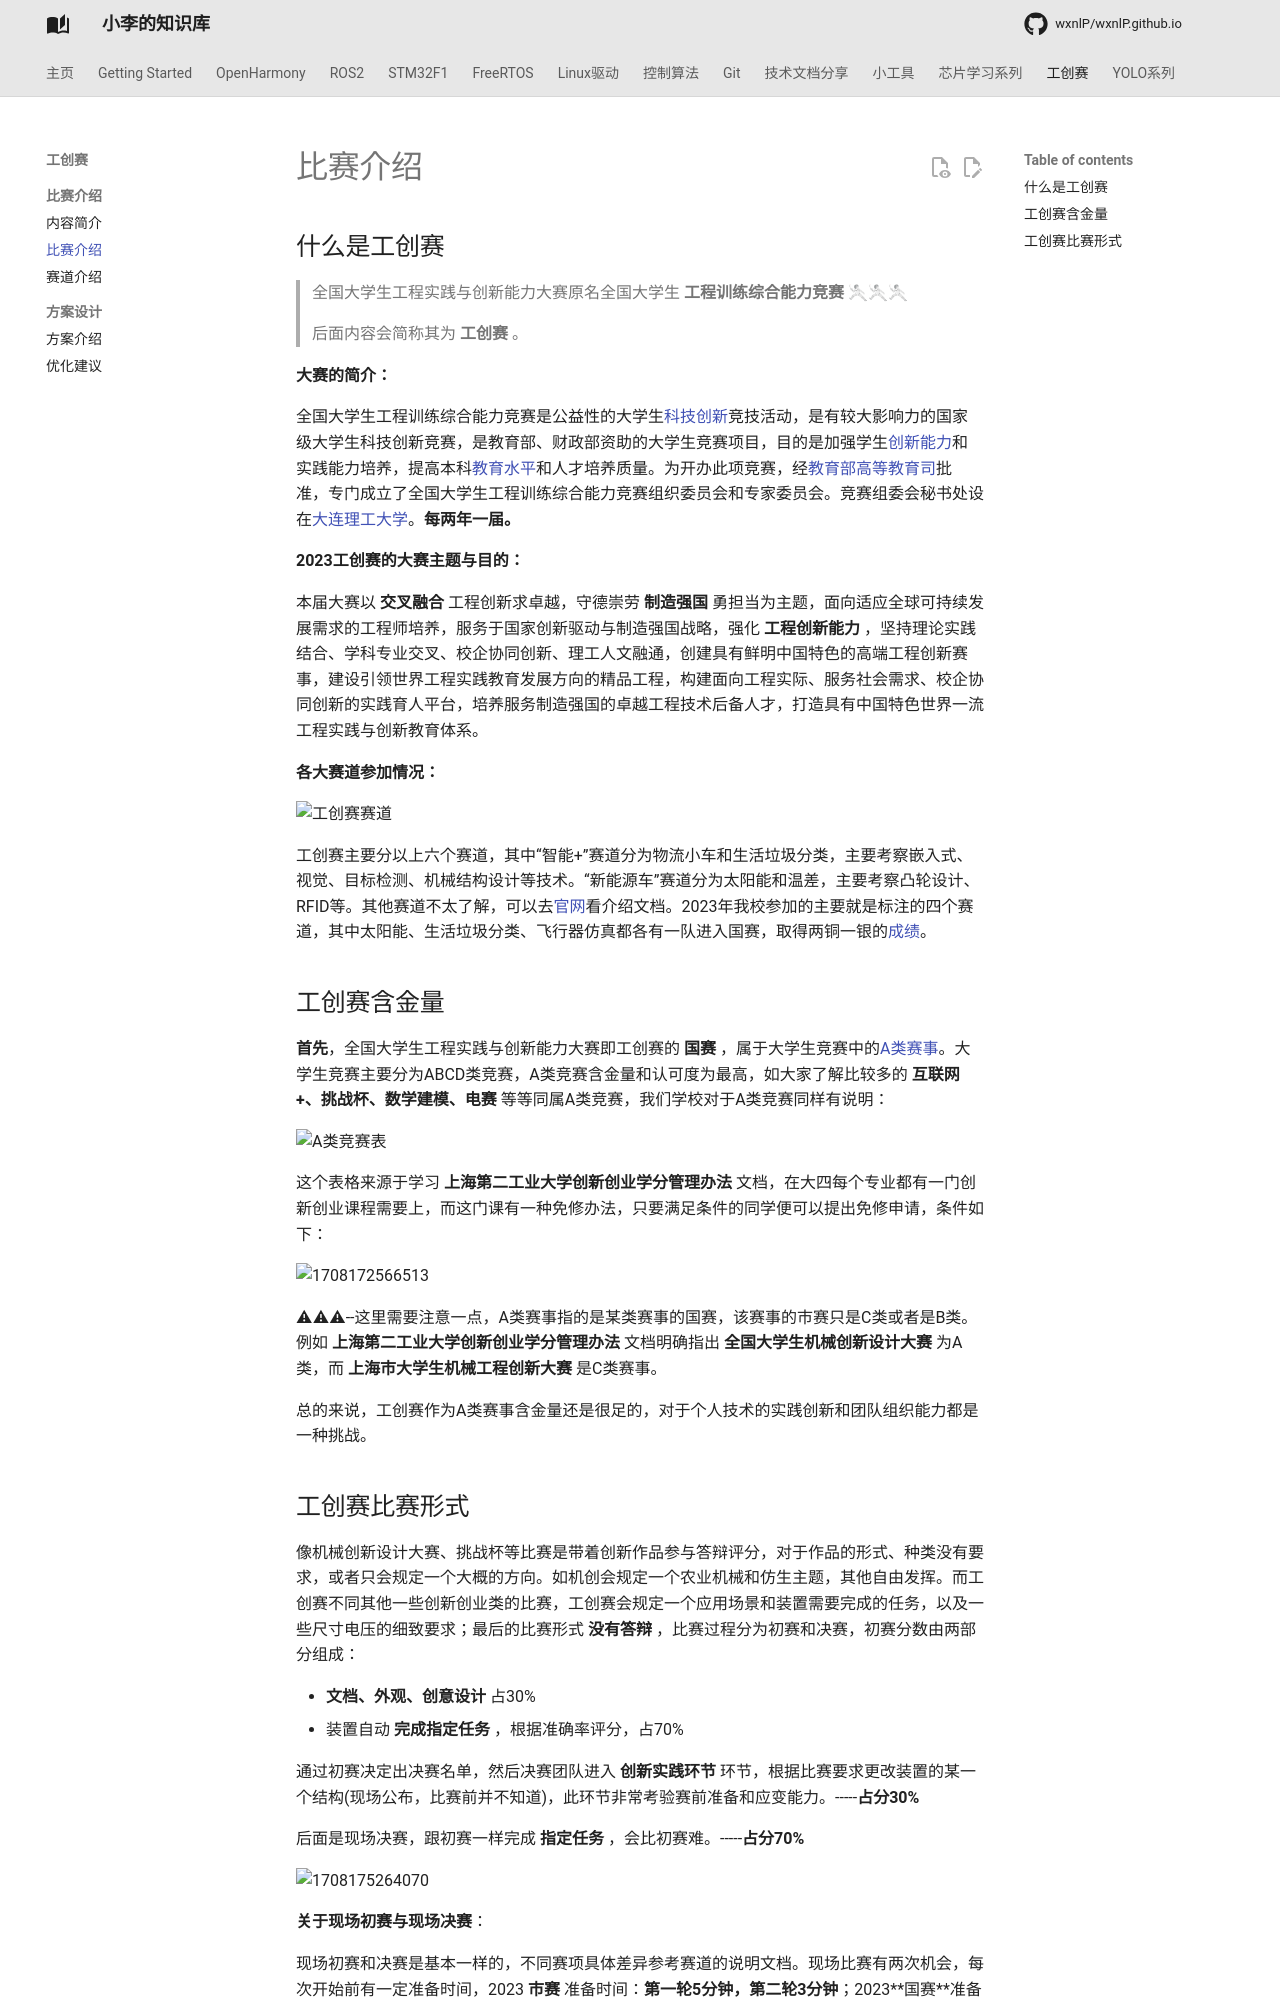

repository: wxnlP/wxnlP.github.io · page: study/competition/2/index.html · generator: mkdocs

---
comments: true
---

## 什么是工创赛

> 全国大学生工程实践与创新能力大赛原名全国大学生 **工程训练综合能力竞赛** 🤺🤺🤺
>
> 后面内容会简称其为 **工创赛** 。

**大赛的简介：**

全国大学生工程训练综合能力竞赛是公益性的大学生[科技创新](https://baike.baidu.com/item/科技创新/1448199?fromModule=lemma_inlink)竞技活动，是有较大影响力的国家级大学生科技创新竞赛，是教育部、财政部资助的大学生竞赛项目，目的是加强学生[创新能力](https://baike.baidu.com/item/创新能力/5471826?fromModule=lemma_inlink)和实践能力培养，提高本科[教育水平](https://baike.baidu.com/item/教育水平/22647919?fromModule=lemma_inlink)和人才培养质量。为开办此项竞赛，经[教育部高等教育司](https://baike.baidu.com/item/教育部高等教育司/0?fromModule=lemma_inlink)批准，专门成立了全国大学生工程训练综合能力竞赛组织委员会和专家委员会。竞赛组委会秘书处设在[大连理工大学](https://baike.baidu.com/item/大连理工大学/0?fromModule=lemma_inlink)。**每两年一届。**

**2023工创赛的大赛主题与目的：**

本届大赛以 **交叉融合** 工程创新求卓越，守德崇劳 **制造强国** 勇担当为主题，面向适应全球可持续发展需求的工程师培养，服务于国家创新驱动与制造强国战略，强化 **工程创新能力** ，坚持理论实践结合、学科专业交叉、校企协同创新、理工人文融通，创建具有鲜明中国特色的高端工程创新赛事，建设引领世界工程实践教育发展方向的精品工程，构建面向工程实际、服务社会需求、校企协同创新的实践育人平台，培养服务制造强国的卓越工程技术后备人才，打造具有中国特色世界一流工程实践与创新教育体系。

**各大赛道参加情况：**

![工创赛赛道](https://tonmoon.obs.cn-east-3.myhuaweicloud.com/img/tonmoon/1708161574423.png)

工创赛主要分以上六个赛道，其中“智能+”赛道分为物流小车和生活垃圾分类，主要考察嵌入式、视觉、目标检测、机械结构设计等技术。“新能源车”赛道分为太阳能和温差，主要考察凸轮设计、RFID等。其他赛道不太了解，可以去[官网](http://www.gcxl.edu.cn/new/index.html)看介绍文档。2023年我校参加的主要就是标注的四个赛道，其中太阳能、生活垃圾分类、飞行器仿真都各有一队进入国赛，取得两铜一银的[成绩](https://www.sspu.edu.cn/2023/1226/c2964a146806/page.htm)。

## 工创赛含金量

**首先**，全国大学生工程实践与创新能力大赛即工创赛的 **国赛** ，属于大学生竞赛中的[A类赛事](https://blog.csdn.net/qq_42898149/article/details/130682821)。大学生竞赛主要分为ABCD类竞赛，A类竞赛含金量和认可度为最高，如大家了解比较多的 **互联网+、挑战杯、数学建模、电赛** 等等同属A类竞赛，我们学校对于A类竞赛同样有说明：

![A类竞赛表](https://tonmoon.obs.cn-east-3.myhuaweicloud.com/img/tonmoon/1708172385150.png)

这个表格来源于学习 **上海第二工业大学创新创业学分管理办法** 文档，在大四每个专业都有一门创新创业课程需要上，而这门课有一种免修办法，只要满足条件的同学便可以提出免修申请，条件如下：

![1708172566513](https://tonmoon.obs.cn-east-3.myhuaweicloud.com/img/tonmoon/1708172566513.png)

⚠⚠⚠--这里需要注意一点，A类赛事指的是某类赛事的国赛，该赛事的市赛只是C类或者是B类。例如 **上海第二工业大学创新创业学分管理办法** 文档明确指出 **全国大学生机械创新设计大赛** 为A类，而 **上海市大学生机械工程创新大赛** 是C类赛事。

总的来说，工创赛作为A类赛事含金量还是很足的，对于个人技术的实践创新和团队组织能力都是一种挑战。
